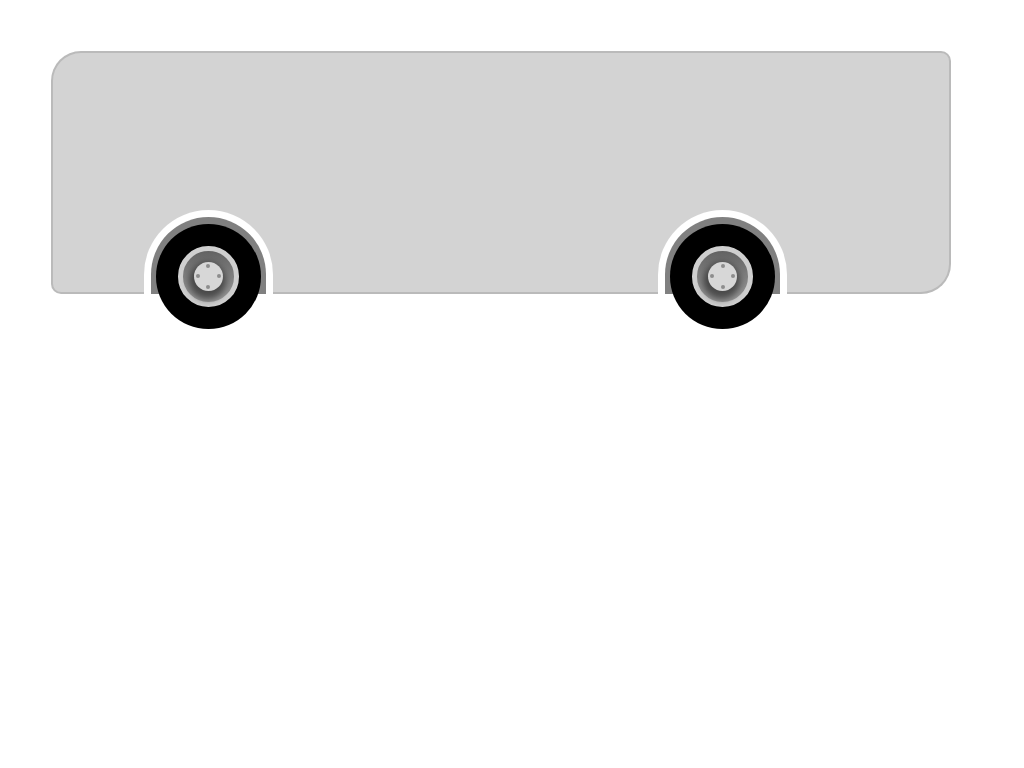

Reproduce this picture with HTML and CSS.

<!-- file: index.html -->
<!DOCTYPE html>
<html lang="pt-BR">

<head>
    <meta charset="UTF-8">
    <meta name="viewport" content="width=device-width, initial-scale=1.0">
    <link rel="stylesheet" type="text/css" href="style.css">
    <title>Ônibus Pure CSS</title>
</head>

<body>
    <div class="cidade">
        <div class="onibus">
            <div class="lataria">

            </div>

            <!-- Essa é a roda que precisa trocar depois-->
            <div class="roda dianteira">
                <div class="pneu-careca">
                    <div class="calota-feia">
                        <div class="eixo">
                            <div class="parafuso"></div>
                            <div class="parafuso"></div>
                            <div class="parafuso"></div>
                            <div class="parafuso"></div>
                        </div>
                    </div>
                </div>
            </div>

            <!-- Essa pneu ta bom foi recapiado-->
            <div class="roda traseira">
                <div class="pneu-careca">
                    <div class="calota-feia">
                        <div class="eixo">
                            <div class="parafuso"></div>
                            <div class="parafuso"></div>
                            <div class="parafuso"></div>
                            <div class="parafuso"></div>
                        </div>
                    </div>
                </div>
            </div>
        </div>
    </div>
</body>

</html>

/* file: style.css */
* {
  box-sizing: border-box;
}

html,
body {
  padding: 0px;
  margin: 0px;
}

.cidade {
  margin: 5%;
}

.onibus {
  position: relative;
}
.onibus .lataria {
  width: 900px;
  height: 243.2432432432px;
  background: #d3d3d3;
  border-radius: 10px;
  border-top-left-radius: 30px;
  border-bottom-right-radius: 30px;
  border: 2px solid #b0b0b0b0;
  z-index: 5;
  display: block;
}
.onibus .roda {
  width: 115px;
  height: 115px;
  background-color: #fff;
  border-radius: 50%;
  display: block;
  position: absolute;
  bottom: 0;
  margin-bottom: -39.6551724138px;
  left: 100px;
}
.onibus .roda:before {
  background-color: gray;
  z-index: 1;
  content: " ";
  width: 100%;
  height: 76.6666666667px;
  border-top-left-radius: 115px;
  border-top-right-radius: 115px;
  display: block;
  position: absolute;
  bottom: 40.5px;
  border: 7.1875px solid #ffffff;
  border-bottom: 0px;
  margin-left: -7px;
}
.onibus .roda.traseira {
  margin-left: 514.2857142857px;
}
.onibus .roda .pneu-careca {
  z-index: 4;
  animation: rotate 0.5s linear infinite;
  width: 104.5454545455px;
  height: 104.5454545455px;
  background-color: #000;
  border-radius: 50%;
  display: block;
  margin-top: 5px;
  margin-left: 5px;
  position: relative;
}
.onibus .roda .pneu-careca:before {
  content: " ";
  position: absolute;
  width: 100%;
  height: 10px;
  top: 0;
}
.onibus .roda .pneu-careca .calota-feia {
  width: 58%;
  height: 58%;
  margin-left: 21%;
  margin-top: 21%;
  position: absolute;
  background-color: gray;
  border-radius: 50%;
  display: block;
  border: 5px solid #cfcfcf;
  background: linear-gradient(to bottom, #626262, #9e9e9e);
}
.onibus .roda .pneu-careca .calota-feia .eixo {
  width: 58%;
  height: 58%;
  margin-left: 21%;
  margin-top: 21%;
  border-radius: 50%;
  position: absolute;
  background-color: #d7d7d7;
  box-shadow: -1px 5px 7px 4px #0000007d;
}
.onibus .roda .pneu-careca .calota-feia .eixo .parafuso {
  position: absolute;
  width: 4px;
  height: 4px;
  background-color: #8d8d8d;
  border-radius: 50%;
  left: calc(50% - 2px);
  margin-top: 2px;
}
.onibus .roda .pneu-careca .calota-feia .eixo .parafuso:nth-child(2) {
  margin-top: calc(50% - 2px);
  left: 2px;
}
.onibus .roda .pneu-careca .calota-feia .eixo .parafuso:nth-child(3) {
  margin-top: calc(50% - 2px);
  left: auto;
  right: 2px;
}
.onibus .roda .pneu-careca .calota-feia .eixo .parafuso:nth-child(4) {
  margin-top: calc(100% - 6px);
  left: calc(50% - 2px);
}

@keyframes rotate {
  0% {
    transform: rotate(360deg);
    margin-top: 5px;
  }
  50% {
    margin-top: 8px;
  }
  100% {
    transform: rotate(0deg);
    margin-top: 5px;
  }
}

/*# sourceMappingURL=style.css.map */
